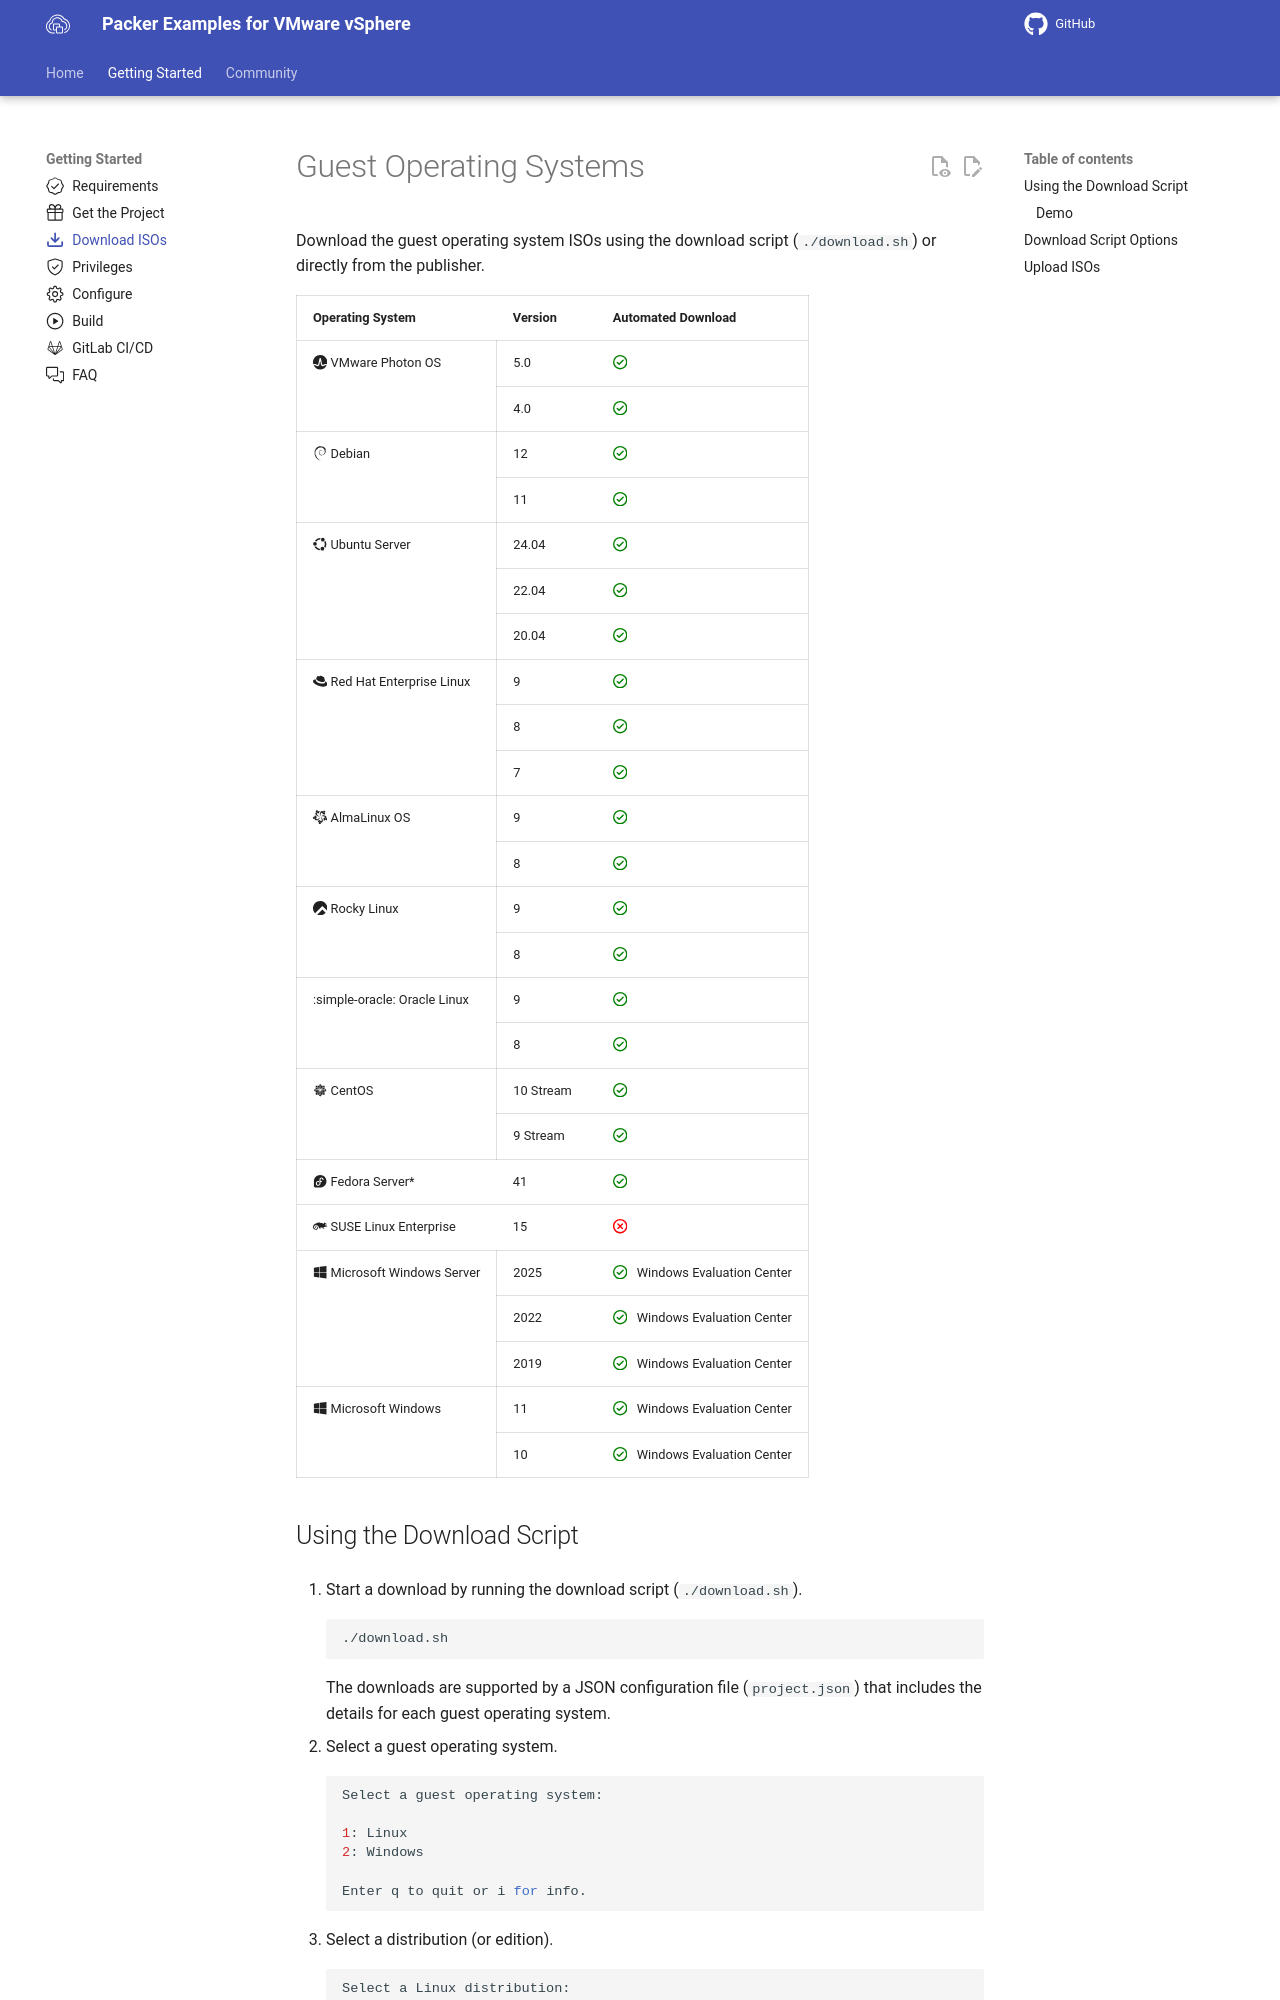

repository: vmware-samples/packer-examples-for-vsphere · page: getting-started/downloads/index.html · generator: mkdocs

---
icon: octicons/download-16
---

# Guest Operating Systems

Download the guest operating system ISOs using the download script (`./download.sh`) or directly from the publisher.

::spantable::
| Operating System                                            | Version   | Automated Download                                                    |
| :---                                                        | :---      | :---                                                                  |
| :simple-broadcom: VMware Photon OS @span                    | 5.0       | :octicons-check-circle-16:{ .green }                                  |
|                                                             | 4.0       | :octicons-check-circle-16:{ .green }                                  |
| :fontawesome-brands-debian: Debian @span                    | 12        | :octicons-check-circle-16:{ .green }                                  |
|                                                             | 11        | :octicons-check-circle-16:{ .green }                                  |
| :fontawesome-brands-ubuntu: Ubuntu Server @span             | 24.04     | :octicons-check-circle-16:{ .green }                                  |
|                                                             | 22.04     | :octicons-check-circle-16:{ .green }                                  |
|                                                             | 20.04     | :octicons-check-circle-16:{ .green }                                  |
| :fontawesome-brands-redhat: Red Hat Enterprise Linux @span  | 9         | :octicons-check-circle-16:{ .green }                                  |
|                                                             | 8         | :octicons-check-circle-16:{ .green }                                  |
|                                                             | 7         | :octicons-check-circle-16:{ .green }                                  |
| :simple-almalinux: AlmaLinux OS @span                       | 9         | :octicons-check-circle-16:{ .green }                                  |
|                                                             | 8         | :octicons-check-circle-16:{ .green }                                  |
| :simple-rockylinux: Rocky Linux @span                       | 9         | :octicons-check-circle-16:{ .green }                                  |
|                                                             | 8         | :octicons-check-circle-16:{ .green }                                  |
| :simple-oracle: Oracle Linux @span                          | 9         | :octicons-check-circle-16:{ .green }                                  |
|                                                             | 8         | :octicons-check-circle-16:{ .green }                                  |
| :fontawesome-brands-centos: CentOS @span                    | 9 Stream  | :octicons-check-circle-16:{ .green }                                  |
|                                                             | 7         | :octicons-check-circle-16:{ .green }                                  |
| :fontawesome-brands-fedora: Fedora Serve* @span             | 40        | :octicons-check-circle-16:{ .green }                                  |
| :fontawesome-brands-suse: SUSE Linux Enterprise @span       | 15        | :octicons-x-circle-16:{ .red }                                        |
| :fontawesome-brands-windows: Microsoft Windows Server @span | 2025      | :octicons-check-circle-16:{ .green } &nbsp; Windows Evaluation Center |
|
